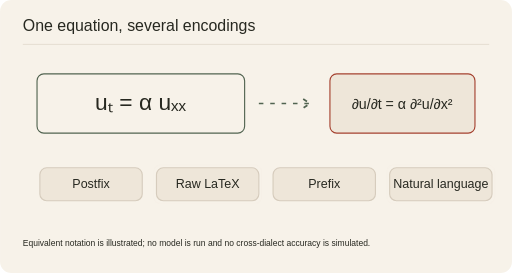
t = 0.00 s
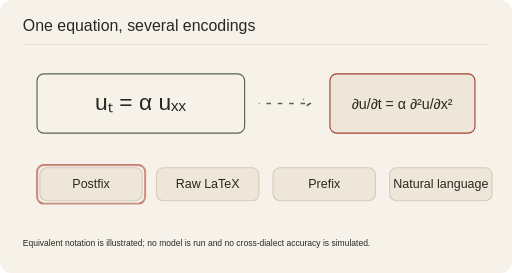
t = 1.67 s
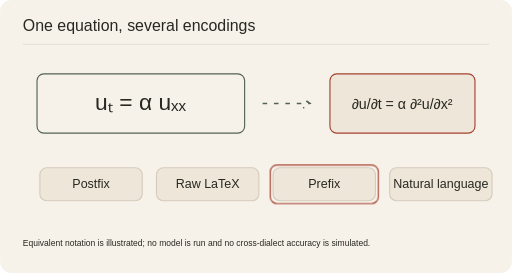
t = 3.33 s
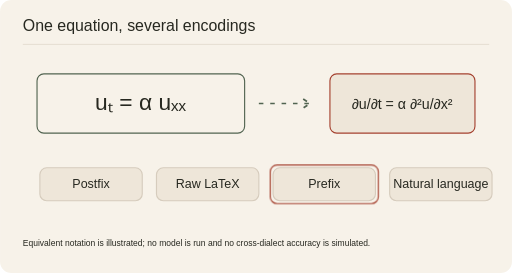
t = 5.00 s
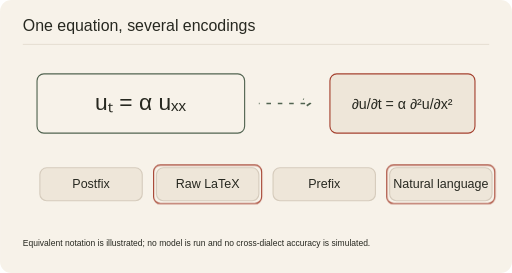
t = 6.67 s
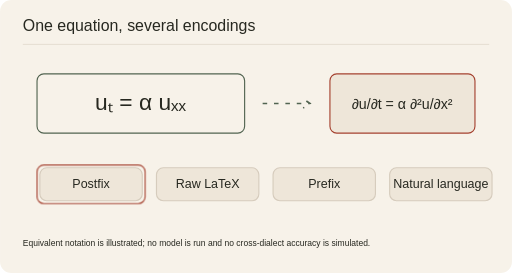
t = 8.33 s

The animated SVG that drew these frames (rendered in a browser with its animation timeline set to each time). Animation: 7 CSS @keyframes rules; frames cover the first 8.33 s, repeats indefinitely.

<svg xmlns="http://www.w3.org/2000/svg" class="project-art" viewBox="0 0 900 480" role="img" aria-labelledby="pm_pdebench_lang_title pm_pdebench_lang_desc">
<title id="pm_pdebench_lang_title">One equation, several encodings</title><desc id="pm_pdebench_lang_desc">Equivalent notation is illustrated; no model is run and no cross-dialect accuracy is simulated.</desc>
<metadata>Portfolio project illustration. Source: https://github.com/RaghavKrishn/Nlp-group-final-project. No scientific execution or performance claim. Generated by scripts/generate-project-animations.py.</metadata>
<style>
.project-art{--art-paper:var(--paper,#f7f2e9);--art-ink:var(--ink,#272820);--art-red:var(--red,#a54230);--art-sage:var(--sage,#526451);--art-line:var(--line,#d6ccbd);--art-wash:var(--wash,#eee6d9);font-family:Geist,"Noto Sans TC",Arial,sans-serif}
.project-art text{dominant-baseline:auto}.pointer-layer{transform:translate(var(--pointer-x,0px),var(--pointer-y,0px));transition:transform 500ms cubic-bezier(.22,1,.36,1)}
.art-animate{animation-duration:8s;animation-iteration-count:infinite;animation-timing-function:cubic-bezier(.22,1,.36,1);transform-box:fill-box;transform-origin:center}
.flow{stroke-dasharray:8 12;animation-name:pm_pdebench_lang_flow;animation-timing-function:linear}
.pulse{animation-name:pm_pdebench_lang_pulse}.bob{animation-name:pm_pdebench_lang_bob}.bounce{animation-name:pm_pdebench_lang_bounce}
.draw{stroke-dasharray:1;stroke-dashoffset:0;animation-name:pm_pdebench_lang_draw}
.highlight{opacity:0;animation-name:pm_pdebench_lang_highlight}.later{animation-delay:-2.6s}.latest{animation-delay:-5.2s}
.typed{animation-name:pm_pdebench_lang_type;transform-box:fill-box}
@keyframes pm_pdebench_lang_flow{to{stroke-dashoffset:-160}}
@keyframes pm_pdebench_lang_pulse{0%,100%{opacity:.35}40%,70%{opacity:1}}
@keyframes pm_pdebench_lang_bob{0%,100%{transform:translateY(0)}50%{transform:translateY(-22px)}}
@keyframes pm_pdebench_lang_bounce{0%,100%{transform:translateY(0)}25%{transform:translateY(105px)}50%{transform:translateY(25px)}75%{transform:translateY(125px)}}
@keyframes pm_pdebench_lang_draw{0%,5%,100%{stroke-dashoffset:1}55%,95%{stroke-dashoffset:0}}
@keyframes pm_pdebench_lang_highlight{0%,35%,100%{opacity:0}8%,28%{opacity:1}}
@keyframes pm_pdebench_lang_type{0%,8%,100%{clip-path:inset(0 100% 0 0)}50%,92%{clip-path:inset(0 0 0 0)}}
@media(prefers-reduced-motion:reduce){.art-animate{animation:none!important}.highlight{opacity:1}.pointer-layer{transform:none;transition:none}}
@media(prefers-color-scheme:dark){.project-art{--art-paper:var(--paper,#20221e);--art-ink:var(--ink,#f4ede1);--art-red:var(--red,#e79a80);--art-sage:var(--sage,#b2c3a4);--art-line:var(--line,#686456);--art-wash:var(--wash,#2c2e27)}}
</style>
<rect width="900" height="480" rx="20" fill="var(--art-paper)"/>
<text x="40" y="54" font-size="28" fill="var(--art-ink)" text-anchor="start" class="">One equation, several encodings</text><path d="M40 78H860" fill="none" stroke="var(--art-line)" stroke-width="1" class="" />
<g class="pointer-layer"><rect x="65" y="130" width="365" height="104" rx="12" fill="var(--art-paper)" stroke="var(--art-sage)" stroke-width="2" class=""/><text x="247" y="193" font-size="40" fill="var(--art-ink)" text-anchor="middle" class="">uₜ = α uₓₓ</text><path d="M455 182h90m-12 -8l12 8 -12 8" fill="none" stroke="var(--art-sage)" stroke-width="3" class="art-animate flow" /><rect x="580" y="130" width="255" height="104" rx="12" fill="var(--art-wash)" stroke="var(--art-red)" stroke-width="2" class=""/><text x="707" y="191" font-size="25" fill="var(--art-ink)" text-anchor="middle" class="">∂u/∂t = α ∂²u/∂x²</text><rect x="70" y="295" width="180" height="58" rx="12" fill="var(--art-wash)" stroke="var(--art-line)" stroke-width="2" class=""/><text x="160.0" y="331" font-size="22" fill="var(--art-ink)" text-anchor="middle" class="">Postfix</text><rect x="65" y="290" width="190" height="68" rx="12" fill="none" stroke="var(--art-red)" stroke-width="2" class="art-animate highlight "/><rect x="275" y="295" width="180" height="58" rx="12" fill="var(--art-wash)" stroke="var(--art-line)" stroke-width="2" class=""/><text x="365.0" y="331" font-size="22" fill="var(--art-ink)" text-anchor="middle" class="">Raw LaTeX</text><rect x="270" y="290" width="190" height="68" rx="12" fill="none" stroke="var(--art-red)" stroke-width="2" class="art-animate highlight later"/><rect x="480" y="295" width="180" height="58" rx="12" fill="var(--art-wash)" stroke="var(--art-line)" stroke-width="2" class=""/><text x="570.0" y="331" font-size="22" fill="var(--art-ink)" text-anchor="middle" class="">Prefix</text><rect x="475" y="290" width="190" height="68" rx="12" fill="none" stroke="var(--art-red)" stroke-width="2" class="art-animate highlight latest"/><rect x="685" y="295" width="180" height="58" rx="12" fill="var(--art-wash)" stroke="var(--art-line)" stroke-width="2" class=""/><text x="775.0" y="331" font-size="22" fill="var(--art-ink)" text-anchor="middle" class="">Natural language</text><rect x="680" y="290" width="190" height="68" rx="12" fill="none" stroke="var(--art-red)" stroke-width="2" class="art-animate highlight later"/></g>
<text x="40" y="433" font-size="15" fill="var(--art-ink)" text-anchor="start" class="">Equivalent notation is illustrated; no model is run and no cross-dialect accuracy is simulated.</text>
</svg>
